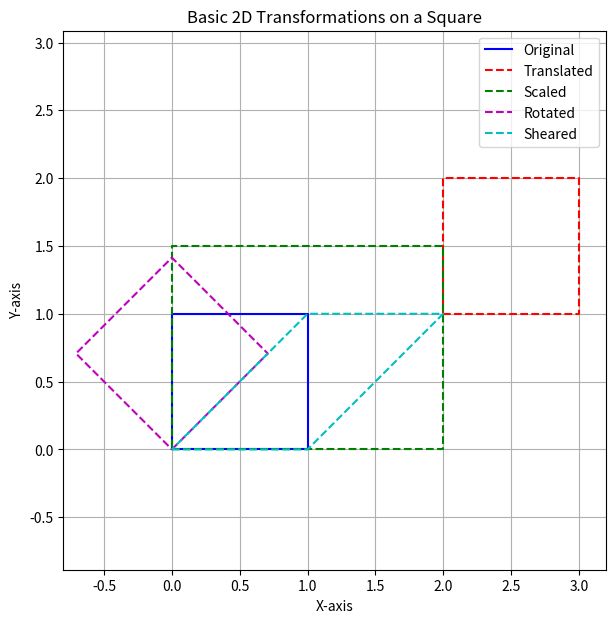

The matplotlib source for this figure:
import numpy as np
import matplotlib.pyplot as plt

def translate(points, tx, ty):
    T = np.array([[1, 0, tx],
                  [0, 1, ty],
                  [0, 0,  1]])
    return (T @ points.T).T

def scale(points, sx, sy):
    S = np.array([[sx,  0, 0],
                  [ 0, sy, 0],
                  [ 0,  0, 1]])
    return (S @ points.T).T

def rotate(points, angle):
    rad = np.radians(angle)
    R = np.array([
        [np.cos(rad), -np.sin(rad), 0],
        [np.sin(rad),  np.cos(rad), 0],
        [          0,            0, 1]
    ])
    return (R @ points.T).T

def shear(points, shx=0, shy=0):
    Sh = np.array([[  1, shx, 0],
                   [shy,   1, 0],
                   [  0,   0, 1]])
    return (Sh @ points.T).T

# Square points (closed loop)
square = np.array([
    [0, 0, 1],
    [1, 0, 1],
    [1, 1, 1],
    [0, 1, 1],
    [0, 0, 1]
])

# Perform transformations
translated = translate(square, 2, 1)
scaled = scale(square, 2, 1.5)
rotated = rotate(square, 45)
sheared = shear(square, 1, 0)

# Create the plot
plt.figure(figsize=(7, 7))

# Plot all transformations matching the exact colors and styles
plt.plot(square[:, 0], square[:, 1], color='blue', linestyle='-', label='Original')
plt.plot(translated[:, 0], translated[:, 1], color='red', linestyle='--', label='Translated')
plt.plot(scaled[:, 0], scaled[:, 1], color='green', linestyle='--', label='Scaled')
plt.plot(rotated[:, 0], rotated[:, 1], color='m', linestyle='--', label='Rotated')
plt.plot(sheared[:, 0], sheared[:, 1], color='c', linestyle='--', label='Sheared')

# Styling the plot
plt.title('Basic 2D Transformations on a Square')
plt.xlabel('X-axis')
plt.ylabel('Y-axis')
plt.legend(loc='upper right')
plt.grid(True)
plt.axis('equal')  # To ensure squares look like squares and not rectangles
plt.xlim(-0.8, 3.2)
plt.ylim(-1, 3.2)

plt.show()
